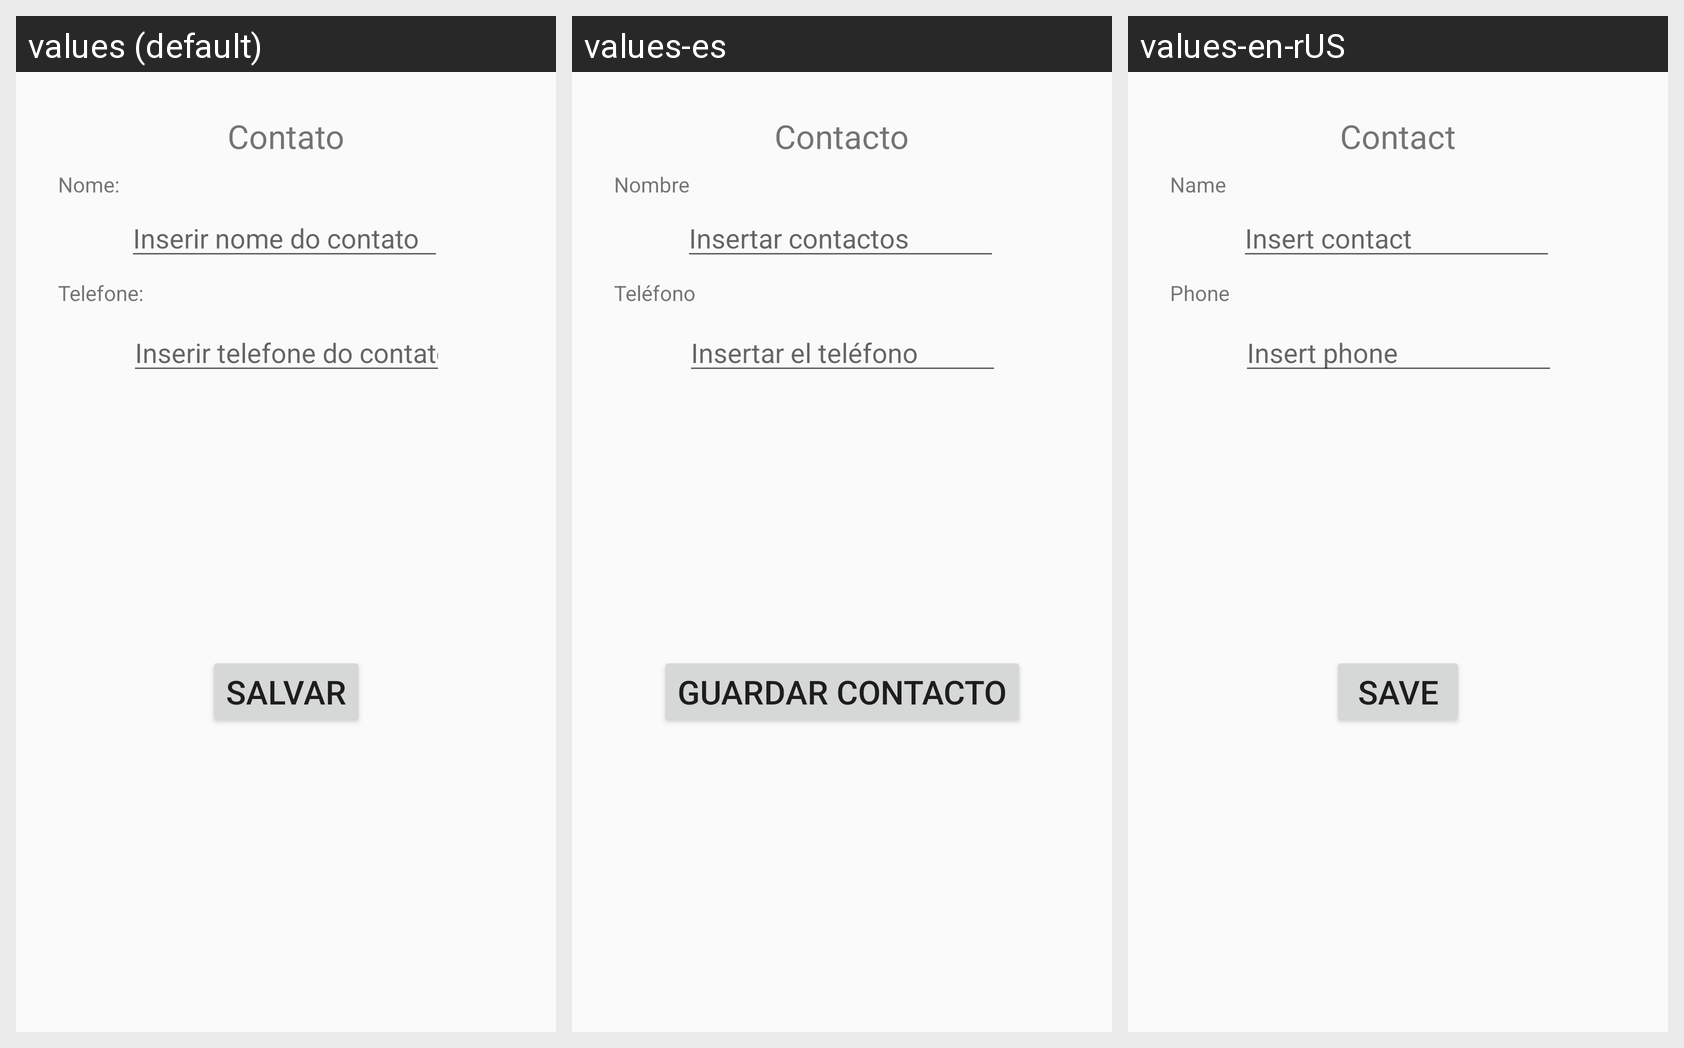

This grid shows one Android layout under several languages. Give, for every string resource on the screen, its name, the default text and each shown locale's text.
Android screen res/layout/fg_contact_edit.xml rendered under 3 locales, left to right: values (default), values-es, values-en-rUS. Device: Nexus 5 (rendered at 1080×1920; each locale shown at half size, 540×960, under a caption strip naming it); theme AppTheme.
Strings drawn on this screen, with the default value and each locale's value (text and hints the layout hard-codes appear in the picture but are not listed):

contato
  values: Contato
  values-es: Contacto
  values-en-rUS: Contact

nome
  values: Nome:
  values-es: Nombre
  values-en-rUS: Name

inserir_nome_do_contato
  values: Inserir nome do contato
  values-es: Insertar contactos
  values-en-rUS: Insert contact

inserir_telefone_do_contato
  values: Inserir telefone do contato
  values-es: Insertar el teléfono
  values-en-rUS: Insert phone

telefone
  values: Telefone:
  values-es: Teléfono
  values-en-rUS: Phone

salvar
  values: Salvar
  values-es: Guardar contacto
  values-en-rUS: Save
